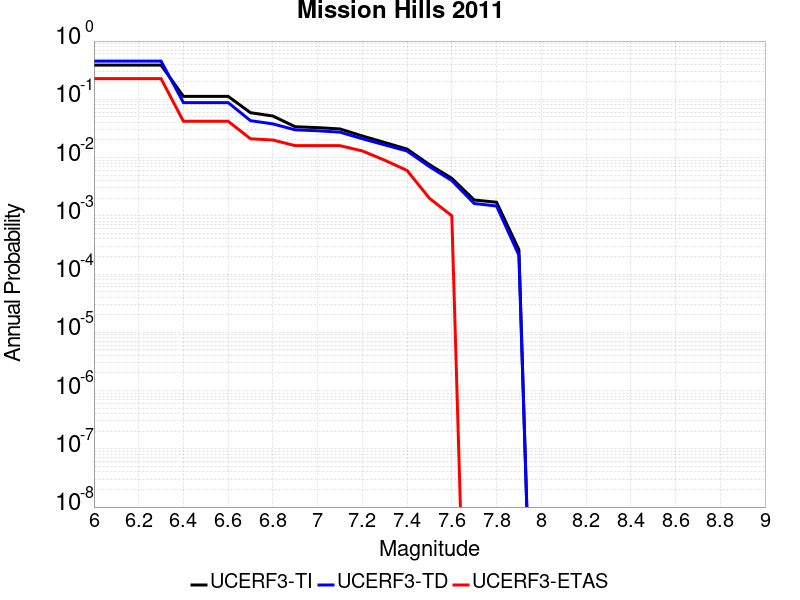

The data file committed next to this chart (first rows):
Magnitude, UCERF3-TI Prob, UCERF3-TD Prob, UCERF3-ETAS Prob
6.0, 0.3871, 0.4535, 0.226
6.1, 0.3871, 0.4535, 0.226
6.2, 0.3871, 0.4535, 0.226
6.3, 0.3871, 0.4535, 0.226
6.4, 0.1123, 0.08783, 0.042
6.5, 0.1123, 0.08783, 0.042
6.6, 0.1123, 0.08783, 0.042
6.7, 0.0589, 0.04297, 0.021
6.8, 0.05165, 0.03782, 0.02
6.9, 0.03382, 0.0299, 0.016
7.0, 0.03266, 0.02884, 0.016
7.1, 0.03098, 0.02727, 0.016
7.2, 0.02348, 0.02104, 0.013
7.3, 0.01815, 0.01649, 0.009
7.4, 0.01396, 0.01295, 0.006
7.5, 0.007556, 0.006986, 0.002
7.6, 0.0044, 0.004024, 0.001
7.7, 0.001868, 0.001626, 0.0
7.8, 0.001711, 0.001473, 0.0
7.9, 2.6161713E-4, 2.1015461E-4, 0.0
